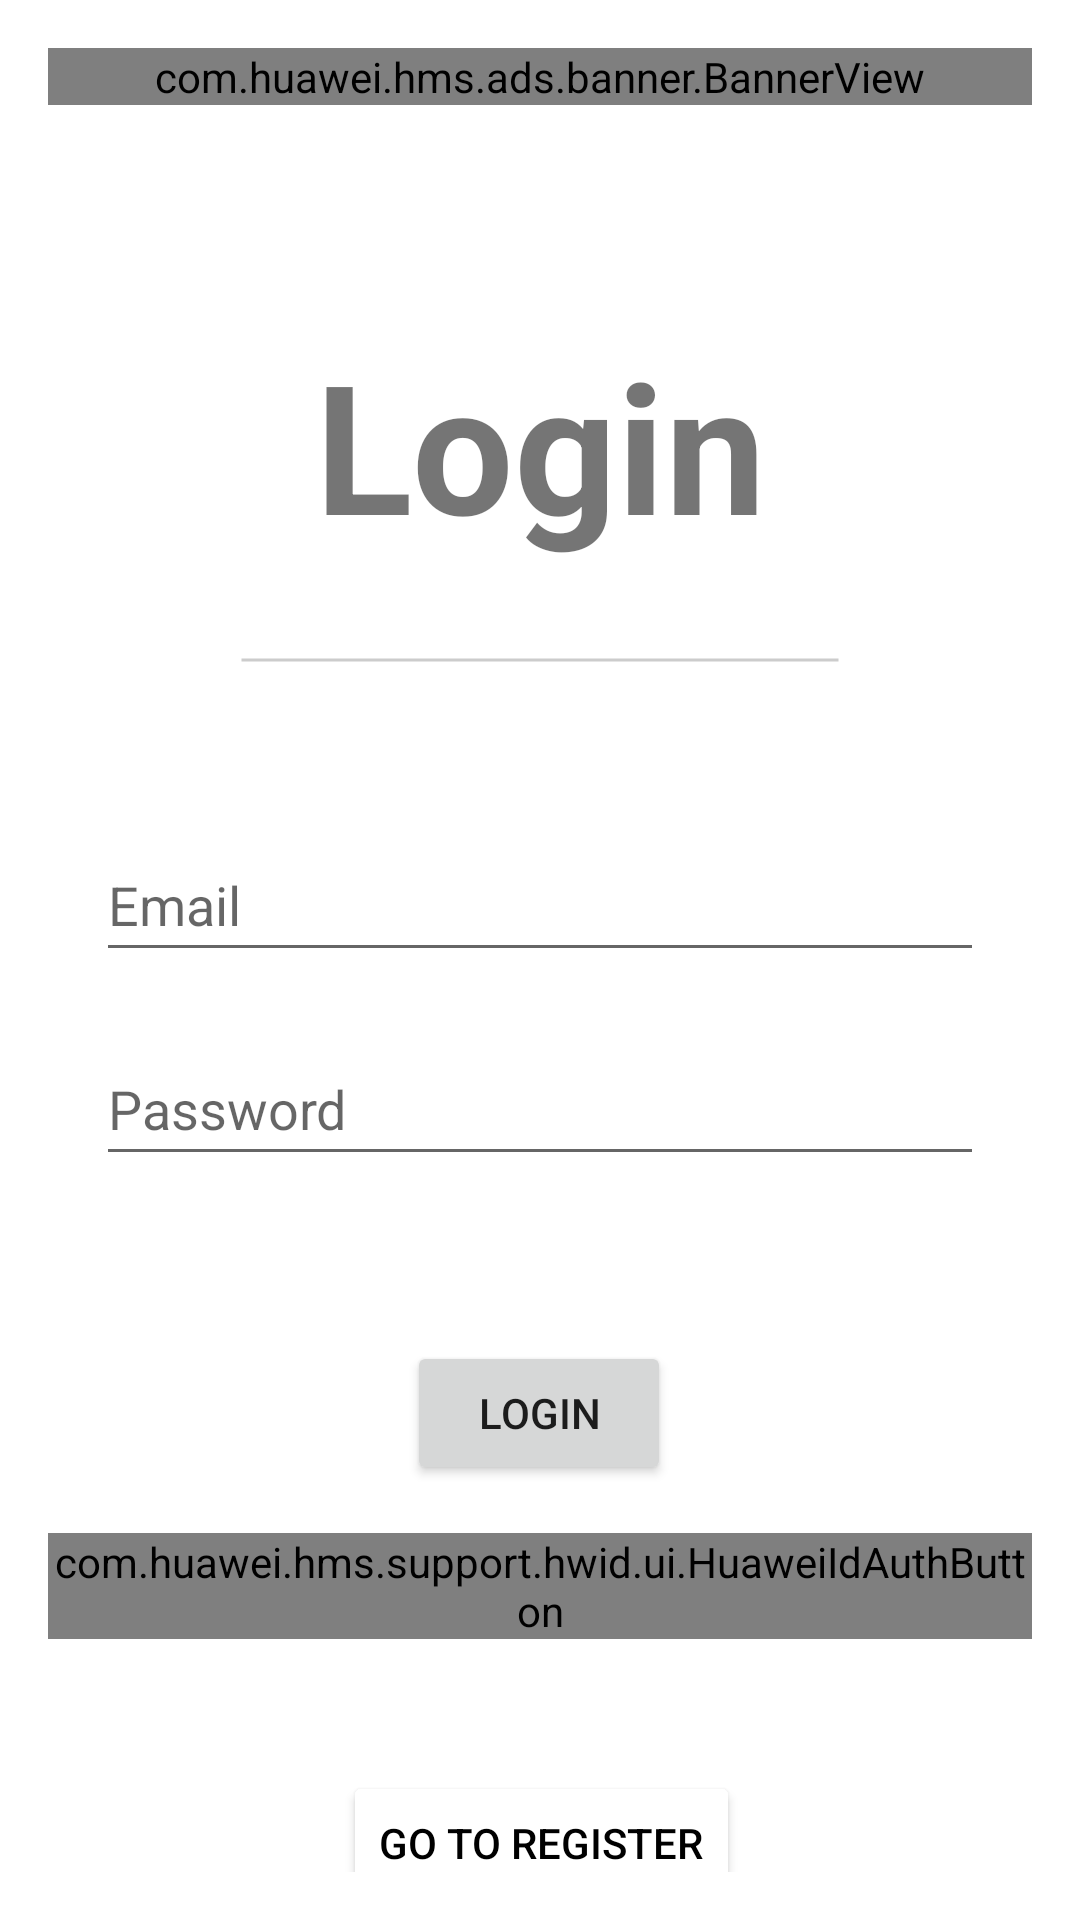

This screen was rendered from an Android layout file. Write that file and the resources it references.
<!-- AndroidManifest.xml: application theme Theme.Wish -->
<!-- res/layout/activity_login.xml -->
<?xml version="1.0" encoding="utf-8"?>
<androidx.constraintlayout.widget.ConstraintLayout xmlns:android="http://schemas.android.com/apk/res/android"
    xmlns:hwads="http://schemas.android.com/apk/res-auto"
    xmlns:app="http://schemas.android.com/apk/res-auto"
    xmlns:tools="http://schemas.android.com/tools"
    android:layout_width="match_parent"
    android:layout_height="match_parent"
    android:padding="16dp"
    tools:context=".views.activities.LoginActivity"
    android:id="@+id/root_view">

    <com.huawei.hms.ads.banner.BannerView
        android:id="@+id/hw_banner_view"
        hwads:adId="testw6vs28auh3"
        hwads:bannerSize="BANNER_SIZE_360_57"
        android:layout_width="match_parent"
        android:layout_height="0dp"
        android:layout_alignParentBottom="true"
        app:layout_constraintEnd_toEndOf="parent"
        app:layout_constraintStart_toStartOf="parent"
        app:layout_constraintTop_toTopOf="parent" />

    <TextView
        android:id="@+id/activity_login_text_view_title_login"
        android:layout_width="wrap_content"
        android:layout_height="wrap_content"
        android:layout_marginTop="92dp"
        android:text="Login"
        android:textSize="60sp"
        android:textStyle="bold"
        app:layout_constraintEnd_toEndOf="parent"
        app:layout_constraintStart_toStartOf="parent"
        app:layout_constraintTop_toTopOf="parent" />

    <TextView
        android:layout_width="200dp"
        android:layout_height="40dp"
        android:layout_marginTop="12dp"
        android:background="@drawable/line"
        app:layout_constraintEnd_toEndOf="parent"
        app:layout_constraintStart_toStartOf="parent"
        app:layout_constraintTop_toBottomOf="@+id/activity_login_text_view_title_login" />

    <EditText
        android:id="@+id/activity_login_edit_text_email"
        android:layout_width="match_parent"
        android:layout_height="wrap_content"
        android:layout_marginStart="16dp"
        android:layout_marginTop="88dp"
        android:layout_marginEnd="16dp"
        android:hint="Email"
        android:inputType="textEmailAddress"
        android:minHeight="48dp"
        app:layout_constraintEnd_toEndOf="parent"
        app:layout_constraintStart_toStartOf="parent"
        app:layout_constraintTop_toBottomOf="@+id/activity_login_text_view_title_login" />

    <EditText
        android:id="@+id/activity_login_edit_text_password"
        android:layout_width="match_parent"
        android:layout_height="wrap_content"
        android:layout_marginStart="16dp"
        android:layout_marginTop="20dp"
        android:layout_marginEnd="16dp"
        android:layout_marginBottom="24dp"
        android:hint="Password"
        android:inputType="textPassword"
        android:minHeight="48dp"
        app:layout_constraintBottom_toTopOf="@+id/activity_login_text_view_error_message"
        app:layout_constraintEnd_toEndOf="parent"
        app:layout_constraintStart_toStartOf="parent"
        app:layout_constraintTop_toBottomOf="@+id/activity_login_edit_text_email"
        app:layout_constraintVertical_bias="0.0" />

    <Button
        android:id="@+id/activity_login_button_login"
        android:layout_width="wrap_content"
        android:layout_height="wrap_content"
        android:layout_marginBottom="16dp"
        android:text="Login"
        app:layout_constraintBottom_toTopOf="@+id/activity_login_button_huawei_sign_in"
        app:layout_constraintEnd_toEndOf="parent"
        app:layout_constraintHorizontal_bias="0.498"
        app:layout_constraintStart_toStartOf="parent" />

    <TextView
        android:id="@+id/activity_login_text_view_error_message"
        android:layout_width="wrap_content"
        android:layout_height="19dp"
        android:layout_marginBottom="12dp"
        android:text=""
        android:textColor="@color/hwid_auth_button_color_red"
        app:layout_constraintBottom_toTopOf="@+id/activity_login_button_login"
        app:layout_constraintEnd_toEndOf="parent"
        app:layout_constraintStart_toStartOf="parent" />

    <com.huawei.hms.support.hwid.ui.HuaweiIdAuthButton
        android:id="@+id/activity_login_button_huawei_sign_in"
        android:layout_width="wrap_content"
        android:layout_height="wrap_content"
        android:layout_gravity="center_horizontal"
        android:layout_marginBottom="32dp"
        app:layout_constraintBottom_toTopOf="@+id/activity_login_button_go_to_register"
        app:layout_constraintEnd_toEndOf="parent"
        app:layout_constraintStart_toStartOf="parent" />

    <Button
        android:id="@+id/activity_login_button_go_to_register"
        android:layout_width="wrap_content"
        android:layout_height="wrap_content"
        android:layout_marginTop="44dp"
        android:backgroundTint="@color/white"
        android:text="Go To Register"

        android:textColor="@color/black"
        app:layout_constraintEnd_toEndOf="parent"
        app:layout_constraintHorizontal_bias="0.503"
        app:layout_constraintStart_toStartOf="parent"
        app:layout_constraintTop_toBottomOf="@+id/activity_login_button_huawei_sign_in" />

</androidx.constraintlayout.widget.ConstraintLayout>
<!-- resources referenced by this layout -->
<resources>
  <!-- drawable line (drawable) -->
  <?xml version="1.0" encoding="utf-8"?>
  <shape xmlns:android="http://schemas.android.com/apk/res/android" android:shape="line">
      <stroke android:color="#CCCCCC" android:width="1dp"/>
  </shape>
  <style name="Theme.Wish" parent="Theme.MaterialComponents.Light.NoActionBar">
          
          <item name="colorPrimary">@color/purple_500</item>
          <item name="colorPrimaryVariant">@color/purple_700</item>
          <item name="colorOnPrimary">@color/white</item>
          
          <item name="colorSecondary">@color/teal_200</item>
          <item name="colorSecondaryVariant">@color/teal_700</item>
          <item name="colorOnSecondary">@color/black</item>
          
          <item name="android:statusBarColor" tools:targetApi="l">?attr/colorPrimaryVariant</item>
          
      </style>
  <!-- not gathered from this repository: default colours our renderer supplied (Android Studio template values) -->
  <color name="purple_500">#FF6200EE</color>
  <color name="purple_700">#FF3700B3</color>
  <color name="teal_200">#FF03DAC5</color>
  <color name="teal_700">#FF018786</color>
  <color name="black">#FF000000</color>
  <color name="white">#FFFFFFFF</color>
</resources>
